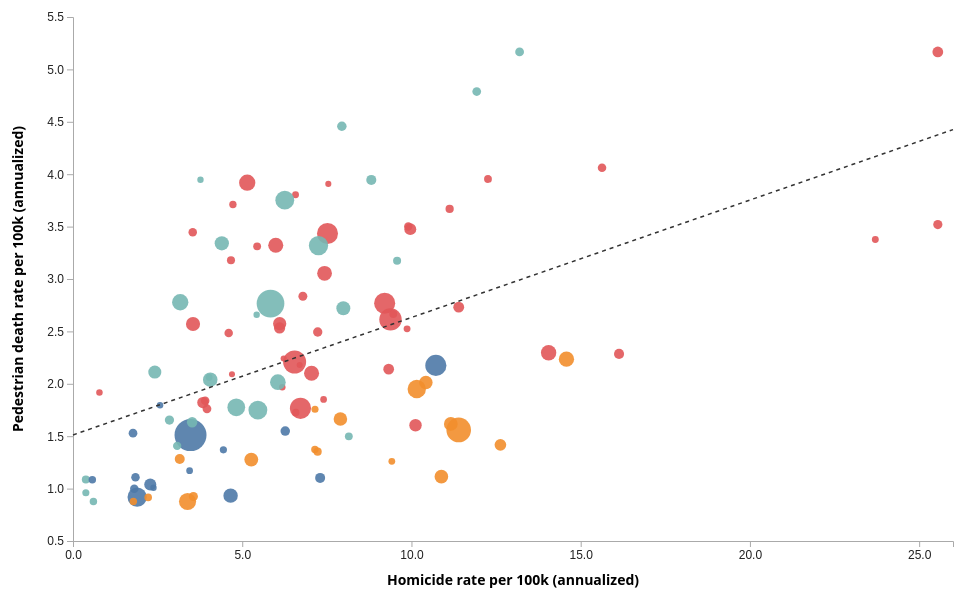
D3 v7 page, settled after 480 driven frames (8 s of simulated time); the page loaded 1 data file(s).


(async function(){
  // Load the NEW csv (with built_pre40 & built_80s) & ECON CONNECTEDNESS

  // replace the csv path + add hhi / entropy parsing:
  const data = await d3.csv("cbsa_scatter_big_pov_hhi.csv", d => {
    // helper to normalize HHI if it's 0–10,000 (common) instead of 0–1
    const parseHHI = (raw) => {
      const v = +raw;
      if (!Number.isFinite(v)) return null;
      return v > 1 ? v/10000 : v; // if it looks like 1234, map to 0.1234
    };

    return {
      title: d.CBSA_TITLE,
      region: d.REGION,
      pop: +d.POP,
      ped: +d.ped_rate,
      hom: +d.homicide_rate,
      pre40: +d.built_pre40 || null,
      y80s:  +d.built_80s    || null,
      ec:    +d.econ_connectedness || null,
      pov:   +d.pov || null,
      hhi:   parseHHI(d.hhi),          // ← new
      ent:   (+d.entropy || null)      // ← optional (diversity), used later if desired
    };
  });

  
  
  // const data = await d3.csv("cbsa_scatter_big_with_poverty.csv", d => ({
  //   title: d.CBSA_TITLE,
  //   region: d.REGION,
  //   pop: +d.POP,
  //   ped: +d.ped_rate,
  //   hom: +d.homicide_rate,
  //   pre40: +d.built_pre40 || null,
  //   y80s:  +d.built_80s    || null,
  //   ec:    +d.econ_connectedness || null, // if present in this file
  //   pov:   +d.pov || null                 // <— new
  // }));



  const regions = ["Northeast","Midwest","South","West"];
  const color = d3.scaleOrdinal().domain(regions).range(d3.schemeTableau10.slice(0,4));

  const chartEl = document.getElementById("chart");
  const W = chartEl.clientWidth, H = chartEl.clientHeight || 600;
  const M = {t: 18, r: 28, b: 58, l: 68};
  let innerW = W - M.l - M.r, innerH = H - M.t - M.b;

  const svg = d3.select("#chart").append("svg").attr("width", W).attr("height", H);
  const g = svg.append("g").attr("transform", `translate(${M.l},${M.t})`);

  const x = d3.scaleLinear().range([0, innerW]).nice();
  const y = d3.scaleLinear().range([innerH, 0]).nice();
  const r = d3.scaleSqrt().range([3, 16]).domain(d3.extent(data, d => Math.sqrt(d.pop)));

  const xAxisG = g.append("g").attr("class","axis").attr("transform", `translate(0,${innerH})`);
  const yAxisG = g.append("g").attr("class","axis");
  const xLabel = g.append("text").attr("x", innerW/2).attr("y", innerH + 44)
    .attr("text-anchor","middle").style("font-weight",600);
  g.append("text").attr("x", -innerH/2).attr("y", -50).attr("transform","rotate(-90)")
    .attr("text-anchor","middle").style("font-weight",600)
    .text("Pedestrian death rate per 100k (annualized)");

  const ttp = d3.select("#tooltip");
  const fmt1 = d3.format(".1f"), fmtPop = d3.format(",.0f"), fmtPct = d3.format(".0%");
  const fmt2 = d3.format(".2f");

  const activeRegions = new Set(regions); // if you have legend toggles, keep using this

  const dotsG = g.append("g");
  const lineG = g.append("g").attr("pointer-events","none");

  // Tabs: make sure your HTML has data-x="hom", "pre40", "y80s"
  let xVar = "hom";
  const tabs = document.getElementById("tabs");
  tabs.addEventListener("click", (e) => {
    const btn = e.target.closest("button.tab");
    if (!btn) return;
    xVar = btn.dataset.x;
    [...tabs.querySelectorAll(".tab")].forEach(b => b.classList.toggle("active", b === btn));
    update();
  });


  function setDomains() {
    const yVals = data.map(d => +d.ped).filter(Number.isFinite);
    const getX = d =>
      xVar === "hom"   ? +d.hom  :
      xVar === "pre40" ? +d.pre40:
      xVar === "y80s"  ? +d.y80s :
      xVar === "ec"    ? +d.ec   :
      xVar === "pov"   ? +d.pov  :
                        +d.hhi;             // ← NEW

    const xVals = data.map(getX).filter(Number.isFinite);

    const yDomain = yVals.length ? d3.extent(yVals) : [0, 1];
    const xDomain = xVals.length ? d3.extent(xVals) : [0, 1];

    y.domain(yDomain).nice();
    x.domain(xDomain).nice();

    const tickFmt =
      xVar === "hom"                                      ? fmt1 :
      (xVar === "pre40" || xVar === "y80s" || xVar === "pov") ? fmtPct :
                                                                fmt2; // ec & hhi

    xAxisG.call(d3.axisBottom(x).ticks(8).tickFormat(tickFmt));
    xLabel.text(
      xVar === "hom"   ? "Homicide rate per 100k (annualized)" :
      xVar === "pre40" ? "% housing built pre-1940" :
      xVar === "y80s"  ? "% housing built in the 1980s" :
      xVar === "ec"    ? "Economic Connectedness (Social Capital Atlas)" :
      xVar === "pov"   ? "% of households in poverty" :
                        "Residential Homogeneity (HHI, 0–1; higher = more homogenous)" // ← NEW
    );
  }

  
  
  // function setDomains() {
  //   const yVals = data.map(d => +d.ped).filter(Number.isFinite);
  //   const getX = d =>
  //     xVar === "hom"   ? +d.hom  :
  //     xVar === "pre40" ? +d.pre40:
  //     xVar === "y80s"  ? +d.y80s :
  //     xVar === "ec"    ? +d.ec   :
  //                       +d.pov;

  //   const xVals = data.map(getX).filter(Number.isFinite);

  //   // Fallbacks if a column is missing or all NaN
  //   const yDomain = yVals.length ? d3.extent(yVals) : [0, 1];
  //   const xDomain = xVals.length ? d3.extent(xVals) : [0, 1];

  //   y.domain(yDomain).nice();
  //   x.domain(xDomain).nice();

  //   const tickFmt =
  //     xVar === "hom"                            ? fmt1 :
  //     (xVar === "pre40" || xVar === "y80s" || xVar === "pov") ? fmtPct :
  //                                                               fmt2;

  //   xAxisG.call(d3.axisBottom(x).ticks(8).tickFormat(tickFmt));
  //   xLabel.text(
  //     xVar === "hom"   ? "Homicide rate per 100k (annualized)" :
  //     xVar === "pre40" ? "% housing built pre-1940" :
  //     xVar === "y80s"  ? "% housing built in the 1980s" :
  //     xVar === "ec"    ? "Economic Connectedness (Social Capital Atlas)" :
  //                       "% of households in poverty"
  //   );
  // }


  setDomains();
  yAxisG.call(d3.axisLeft(y).ticks(8));

  const xv = (d) =>
    xVar === "hom"   ? d.hom  :
    xVar === "pre40" ? d.pre40:
    xVar === "y80s"  ? d.y80s :
    xVar === "ec"    ? d.ec   :
    xVar === "pov"   ? d.pov  :
                      d.hhi;  // ← NEW


  // Simple OLS for line
  function ols(points){
    const mx = d3.mean(points, p=>p[0]), my = d3.mean(points, p=>p[1]);
    let num=0, den=0;
    for (const [xi, yi] of points){ num += (xi-mx)*(yi-my); den += (xi-mx)*(xi-mx); }
    const slope = num/den, intercept = my - slope*mx;
    return {slope, intercept};
  }

  function update(){
    setDomains();
    const vis = data.filter(d => activeRegions.has(d.region));

    // dots
    const dots = dotsG.selectAll("circle").data(vis, d=>d.title);
    dots.join(
      enter => enter.append("circle")
        .attr("class","dot")
        .attr("cx", d => x(xv(d)))
        .attr("cy", d => y(d.ped))
        .attr("r", d => r(Math.sqrt(d.pop)))
        .attr("fill", d => color(d.region))
        .on("mousemove", (event,d) => {
          const xLabelTxt =
            xVar === "hom"   ? `Homicide: ${fmt1(d.hom)} / 100k` :
            xVar === "pre40" ? `Pre-1940s housing: ${fmtPct(d.pre40)}` :
            xVar === "y80s"  ? `1980s housing: ${fmtPct(d.y80s)}` :
            xVar === "ec"    ? `Economic Connectedness: ${fmt2(d.ec)}` :
            xVar === "pov"   ? `Households in poverty: ${fmtPct(d.pov)}` :
                              `Homogeneity (HHI): ${fmt2(d.hhi)}`; // ← NEW
          ttp.style("opacity",1).html(
            `<strong>${d.title}</strong><br>
             Region: ${d.region}<br>
             ${xLabelTxt}<br>
             Ped rate: ${fmt1(d.ped)} / 100k<br>
             Pre-1940s: ${fmtPct(d.pre40)} | 1980s: ${fmtPct(d.y80s)}<br>
             Pop: ${fmtPop(d.pop)}`
          ).style("left",(event.pageX+10)+"px").style("top",(event.pageY-28)+"px");
        })
        .on("mouseleave", () => ttp.style("opacity",0)),
      update => update.transition().duration(450)
        .attr("cx", d => x(xv(d)))
        .attr("cy", d => y(d.ped))
        .attr("r", d => r(Math.sqrt(d.pop)))
        .attr("fill", d => color(d.region)),
      exit => exit.remove()
    );

    // regression line
    // regression line (clipped to chart box)
    const pts = vis.map(d => [xv(d), d.ped]).filter(p => Number.isFinite(p[0]) && Number.isFinite(p[1]));
    if (pts.length >= 2){
      const {slope, intercept} = ols(pts);

      const [xd0, xd1] = x.domain();      // x domain bounds
      const [yd0, yd1] = y.domain();      // y domain bounds (min, max)

      const yAt = X => slope*X + intercept;
      const xAt = Y => (Y - intercept) / slope;

      // Candidate intersections with the plot rectangle
      const candidates = [
        [xd0, yAt(xd0)],                   // left edge
        [xd1, yAt(xd1)],                   // right edge
        [xAt(yd0), yd0],                   // bottom edge
        [xAt(yd1), yd1],                   // top edge
      ];

      // Keep only the points that lie on the rectangle boundary
      let inside = candidates.filter(([X,Y]) =>
        Number.isFinite(X) && Number.isFinite(Y) &&
        X >= xd0 && X <= xd1 && Y >= yd0 && Y <= yd1
      );

      // De-dupe and sort by x so we can take the segment endpoints
      inside = inside.filter((p,i,a) =>
        a.findIndex(q => Math.abs(q[0]-p[0]) < 1e-9 && Math.abs(q[1]-p[1]) < 1e-9) === i
      ).sort((a,b) => a[0] - b[0]);

      if (inside.length >= 2){
        const p1 = inside[0], p2 = inside[inside.length - 1];
        lineG.selectAll("line").data([1]).join("line")
          .attr("class","reg-line")
          .attr("x1", x(p1[0])).attr("y1", y(p1[1]))
          .attr("x2", x(p2[0])).attr("y2", y(p2[1]));
      } else {
        lineG.selectAll("line").remove();
      }
    } else {
      lineG.selectAll("line").remove();
    }

  }

  update();

  // If you have a legend with toggles that mutates activeRegions, just call update() at the end of that handler.

  // Resize handler (optional)
  window.addEventListener("resize", () => {
    const w = chartEl.clientWidth, h = chartEl.clientHeight || 600;
    svg.attr("width", w).attr("height", h);
    innerW = w - M.l - M.r; innerH = h - M.t - M.b;
    x.range([0, innerW]); y.range([innerH, 0]);
    xAxisG.attr("transform", `translate(0,${innerH})`);
    update();
  });
})();


### data: cbsa_scatter_big_pov_hhi.csv
CBSA_TITLE, REGION, POP, ped_rate, homicide_rate, built_pre40, built_80s, econ_connectedness, pov, hhi, entropy
Akron, OH, Midwest, 699508, 1.372, 7.148, 0.1858, 0.08182, 0.7729, 0.1232, 0.6232, 0.4932
Albany-Schenectady-Troy, NY, Northeast, 902372, 1.529, 1.773, 0.2611, 0.1038, 0.9077, 0.1094, 0.6126, 0.5241
Albuquerque, NM, West, 918567, 5.166, 13.19, 0.03161, 0.1573, 0.6684, 0.1514, 0.3953, 0.6791
Allentown-Bethlehem-Easton, PA-NJ, Northeast, 866764, 1.108, 1.846, 0.2544, 0.1096, 0.9026, 0.1029, 0.5291, 0.5765
Atlanta-Sandy Springs-Roswell, GA, South, 6176937, 2.768, 9.208, 0.02801, 0.1673, 0.7615, 0.1097, 0.3326, 0.7911
Augusta-Richmond County, GA-SC, South, 618022, 2.524, 9.87, 0.04752, 0.1573, 0.6431, 0.1501, 0.4056, 0.6772
Austin-Round Rock-San Marcos, TX, South, 2357497, 2.571, 3.546, 0.01983, 0.1425, 0.8565, 0.09944, 0.3672, 0.7471
Bakersfield-Delano, CA, West, 910433, 4.789, 11.93, 0.04169, 0.1604, 0.6207, 0.19, 0.4109, 0.6853
Baltimore-Columbia-Towson, MD, South, 2839409, 2.296, 14.05, 0.1465, 0.1343, 0.9574, 0.09921, 0.3881, 0.7288
Baton Rouge, LA, South, 871379, 4.063, 15.63, 0.03389, 0.153, 0.7901, 0.1604, 0.4313, 0.6372
Birmingham, AL, South, 1181432, 2.285, 16.13, 0.07033, 0.1251, 0.6645, 0.1405, 0.4647, 0.6035
Boise City, ID, West, 790640, 1.088, 0.3798, 0.05175, 0.08899, 0.9135, 0.09111, 0.6339, 0.4561
Boston-Cambridge-Newton, MA-NH, Northeast, 4917661, 0.9191, 1.895, 0.3149, 0.1047, 1.001, 0.08928, 0.4859, 0.661
Buffalo-Cheektowaga, NY, Northeast, 1161385, 1.102, 7.302, 0.2934, 0.07054, 0.7764, 0.1382, 0.5877, 0.5406
Cape Coral-Fort Myers, FL, South, 792692, 3.179, 4.668, 0.005925, 0.205, 0.6704, 0.117, 0.4755, 0.6181
Charleston-North Charleston, SC, South, 817756, 3.669, 11.13, 0.034, 0.1464, 0.7636, 0.112, 0.4704, 0.6258
Charlotte-Concord-Gastonia, NC-SC, South, 2712818, 2.101, 7.048, 0.04094, 0.1226, 0.7012, 0.1049, 0.4127, 0.7086
Chattanooga, TN-GA, South, 569333, 1.967, 6.183, 0.07423, 0.1198, 0.7345, 0.1263, 0.6143, 0.4972
Chicago-Naperville-Elgin, IL-IN, Midwest, 9359555, 1.56, 11.4, 0.2011, 0.09207, 0.8197, 0.1107, 0.3455, 0.7861
Cincinnati, OH-KY-IN, Midwest, 2255257, 1.277, 5.268, 0.1649, 0.1069, 0.8135, 0.1164, 0.623, 0.4941
Cleveland, OH, Midwest, 2171978, 1.114, 10.88, 0.2256, 0.07064, 0.771, 0.1364, 0.5097, 0.5997
Colorado Springs, CO, West, 760782, 1.498, 8.15, 0.04911, 0.1645, 0.9635, 0.08471, 0.4958, 0.6245
Columbia, SC, South, 839868, 3.501, 9.906, 0.03731, 0.1347, 0.6552, 0.1476, 0.4162, 0.6666
Columbus, OH, Midwest, 2151847, 1.664, 7.9, 0.1213, 0.1149, 0.8344, 0.1221, 0.5262, 0.6001
Dallas-Fort Worth-Arlington, TX, South, 7807555, 2.208, 6.548, 0.02483, 0.1649, 0.7902, 0.1054, 0.3094, 0.8242
Dayton-Kettering-Beavercreek, OH, Midwest, 813608, 1.352, 7.227, 0.1529, 0.08859, 0.7481, 0.13, 0.5866, 0.5223
Deltona-Daytona Beach-Ormond Beach, FL, South, 689939, 3.71, 4.725, 0.01808, 0.2286, 0.7415, 0.1171, 0.5207, 0.5934
Denver-Aurora-Centennial, CO, West, 2977085, 2.015, 6.053, 0.06276, 0.135, 0.9763, 0.08172, 0.4501, 0.6635
Des Moines-West Des Moines, IA, Midwest, 720331, 0.9162, 2.221, 0.1525, 0.07825, 0.9234, 0.08941, 0.6422, 0.4875
Detroit-Warren-Dearborn, MI, Midwest, 4367620, 1.951, 10.16, 0.1281, 0.09044, 0.7754, 0.132, 0.4719, 0.6427
Durham-Chapel Hill, NC, South, 594291, 1.851, 7.404, 0.04688, 0.1449, 0.7845, 0.1232, 0.3767, 0.7491
El Paso, TX, South, 869606, 2.484, 4.6, 0.0407, 0.1468, 0.6466, 0.189, 0.7018, 0.3892
Fayetteville-Springdale-Rogers, AR, South, 563436, 1.917, 0.7809, 0.02923, 0.1283, 0.8285, 0.1104, 0.4716, 0.6441
Fresno, CA, West, 1170942, 3.946, 8.813, 0.0497, 0.133, 0.5761, 0.1886, 0.383, 0.7327
Grand Rapids-Wyoming-Kentwood, MI, Midwest, 1154320, 1.282, 3.153, 0.1524, 0.1104, 0.8937, 0.0997, 0.6044, 0.5223
Greensboro-High Point, NC, South, 779894, 2.667, 9.463, 0.0603, 0.1437, 0.635, 0.1531, 0.399, 0.7157
Greenville-Anderson-Greer, SC, South, 945301, 2.835, 6.791, 0.03662, 0.1328, 0.6857, 0.1309, 0.5429, 0.5707
Harrisburg-Carlisle, PA, Northeast, 597894, 1.171, 3.445, 0.1795, 0.1143, 0.8737, 0.09979, 0.5692, 0.5659
Houston-Pasadena-The Woodlands, TX, South, 7274714, 2.615, 9.38, 0.02341, 0.1468, 0.7285, 0.1358, 0.297, 0.8338
Huntsville, AL, South, 504712, 2.179, 6.697, 0.02287, 0.1486, 0.7386, 0.1041, 0.4869, 0.6171
Indianapolis-Carmel-Greenwood, IN, Midwest, 2106327, 2.013, 10.43, 0.1219, 0.09897, 0.8028, 0.1052, 0.5214, 0.6051
Jackson, MS, South, 615908, 3.377, 23.7, 0.03061, 0.1425, 0.6736, 0.1752, 0.4522, 0.5668
Jacksonville, FL, South, 1645707, 3.476, 9.965, 0.03803, 0.1615, 0.7473, 0.1211, 0.4225, 0.7052
Kansas City, MO-KS, Midwest, 2202006, 1.617, 11.16, 0.1135, 0.1197, 0.9111, 0.1001, 0.5299, 0.6009
Kiryas Joel-Poughkeepsie-Newburgh, NY, Northeast, 700984, 1.084, 0.5706, 0.192, 0.1286, 0.8962, 0.1101, 0.4567, 0.6654
Knoxville, TN, South, 919553, 1.762, 3.958, 0.06396, 0.1317, 0.7478, 0.1258, 0.7311, 0.3816
Lakeland-Winter Haven, FL, South, 760961, 3.312, 5.44, 0.02946, 0.1696, 0.6152, 0.147, 0.3867, 0.7105
Lancaster, PA, Northeast, 555151, 1.009, 2.378, 0.1948, 0.1419, 0.8898, 0.087, 0.6585, 0.4511
Las Vegas-Henderson-North Las Vegas, NV, West, 2293764, 2.72, 7.987, 0.004123, 0.1369, 0.7328, 0.132, 0.2882, 0.8651
Lexington-Fayette, KY, South, 517378, 2.242, 6.224, 0.07496, 0.1315, 0.8593, 0.1399, 0.5975, 0.5287
Little Rock-North Little Rock-Conway, AR, South, 753605, 3.954, 12.26, 0.03703, 0.1386, 0.7469, 0.1421, 0.486, 0.6058
Los Angeles-Long Beach-Anaheim, CA, West, 13012469, 2.765, 5.836, 0.1152, 0.1261, 0.7644, 0.126, 0.3162, 0.816
Louisville/Jefferson County, KY-IN, South, 1361847, 2.732, 11.4, 0.1162, 0.09261, 0.8038, 0.1223, 0.5713, 0.5426
Madison, WI, Midwest, 683967, 0.8772, 1.784, 0.1311, 0.1039, 1.058, 0.09983, 0.6555, 0.4756
McAllen-Edinburg-Mission, TX, South, 880921, 1.839, 3.905, 0.01081, 0.1575, 0.5219, 0.272, 0.859, 0.203
Memphis, TN-MS-AR, South, 1341606, 5.166, 25.55, 0.04895, 0.1328, 0.5832, 0.1631, 0.4042, 0.6623
Miami-Fort Lauderdale-West Palm Beach, F…, South, 6138876, 3.434, 7.519, 0.01991, 0.1899, 0.6614, 0.1311, 0.3339, 0.7682
Milwaukee-Waukesha, WI, Midwest, 1566361, 1.417, 12.63, 0.2073, 0.0759, 0.8574, 0.1246, 0.4643, 0.6646
… [head cut at 6 KiB]